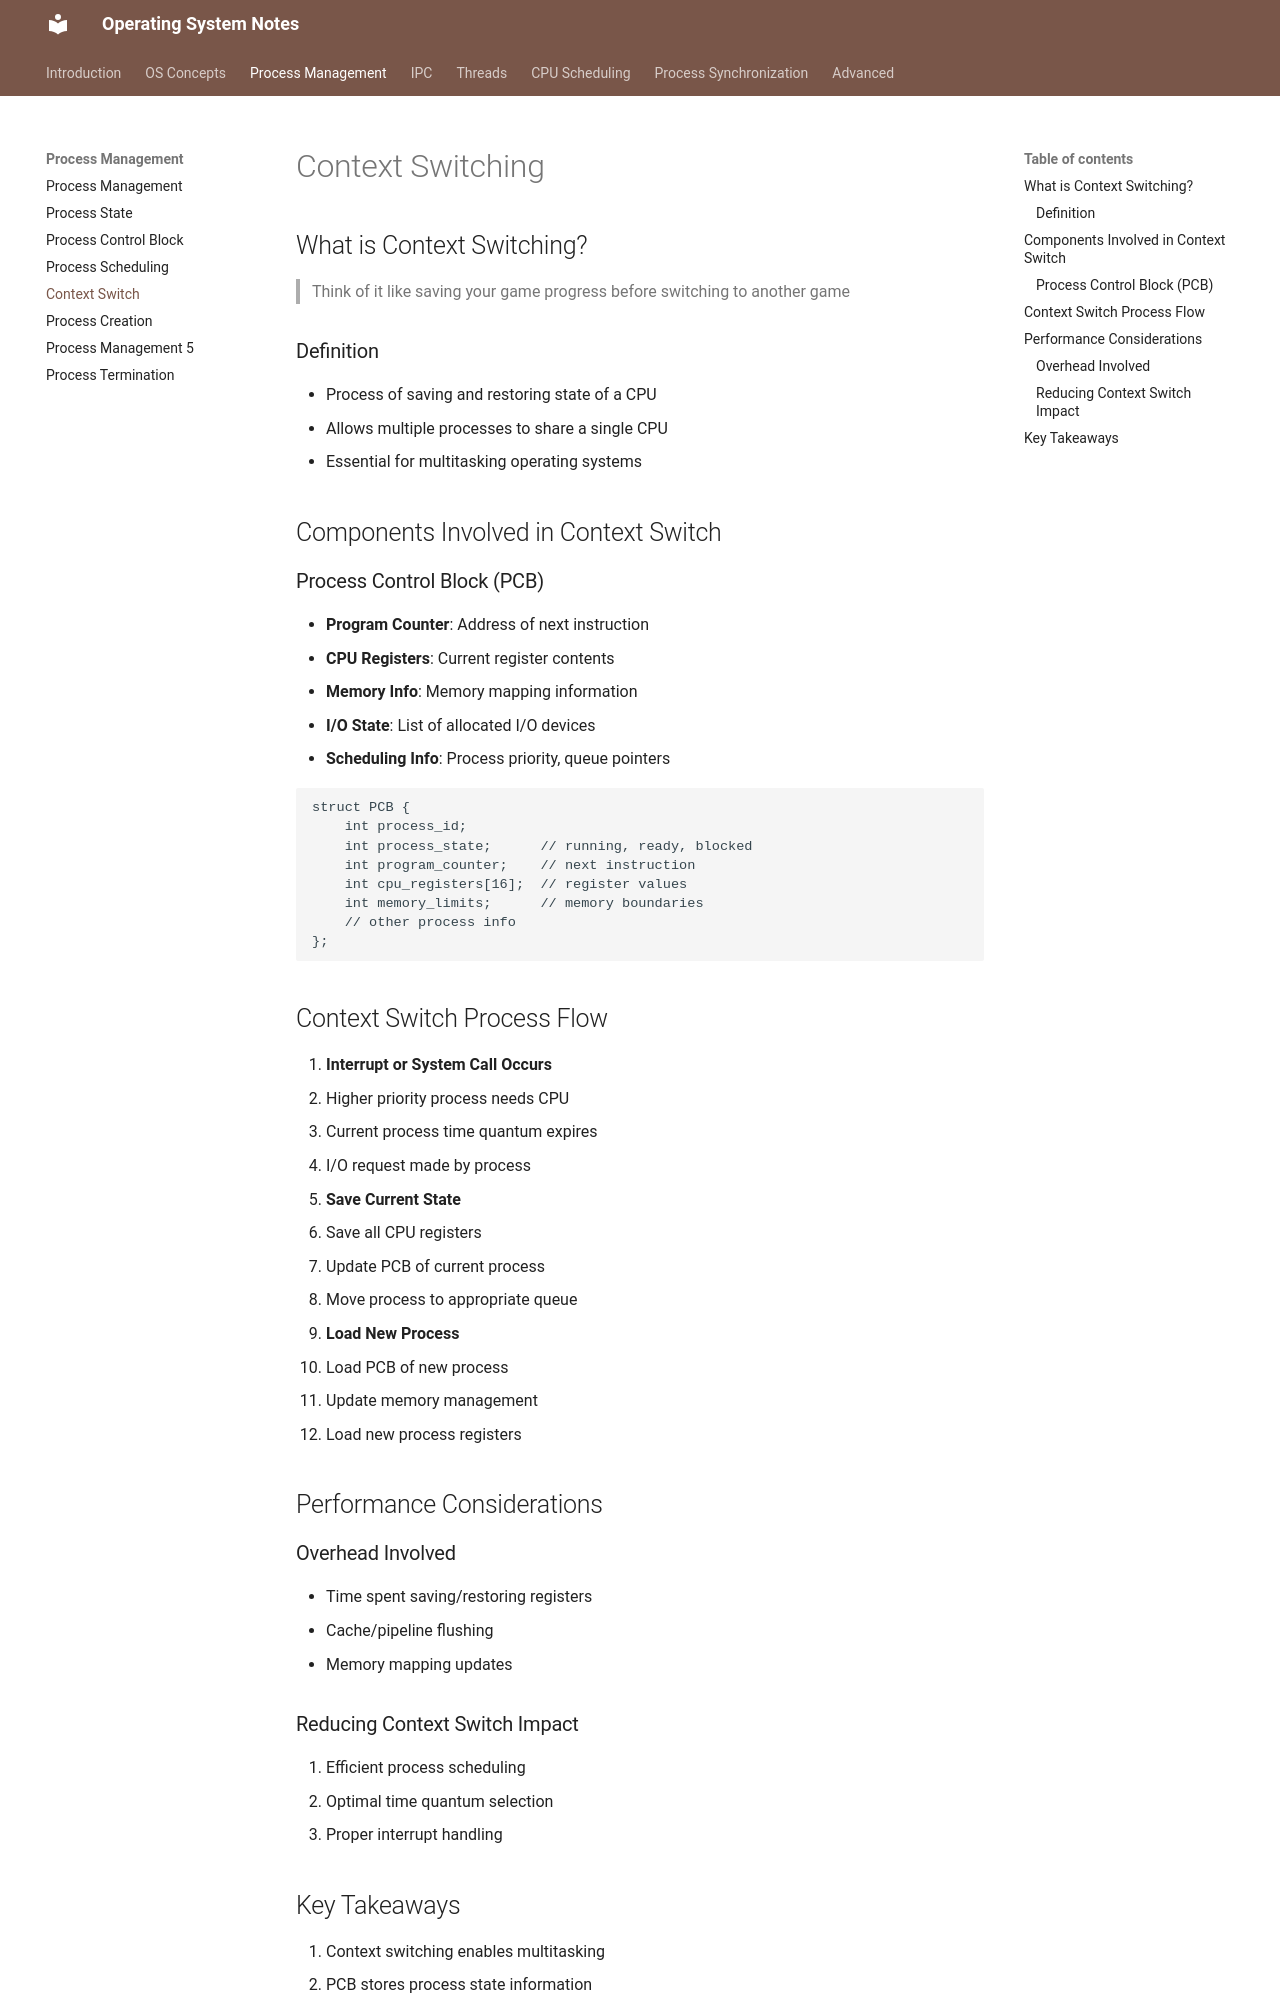

repository: VinayaSri22/Operating-System · page: v1.0.0/day20_context_switch/index.html · generator: mkdocs

# Context Switching 

## What is Context Switching?
> Think of it like saving your game progress before switching to another game

### Definition
- Process of saving and restoring state of a CPU
- Allows multiple processes to share a single CPU
- Essential for multitasking operating systems

## Components Involved in Context Switch

### Process Control Block (PCB)
- **Program Counter**: Address of next instruction
- **CPU Registers**: Current register contents
- **Memory Info**: Memory mapping information
- **I/O State**: List of allocated I/O devices
- **Scheduling Info**: Process priority, queue pointers

```c
struct PCB {
    int process_id;
    int process_state;      // running, ready, blocked
    int program_counter;    // next instruction
    int cpu_registers[16];  // register values
    int memory_limits;      // memory boundaries
    // other process info
};
```

## Context Switch Process Flow

1. **Interrupt or System Call Occurs**
   - Higher priority process needs CPU
   - Current process time quantum expires
   - I/O request made by process

2. **Save Current State**
   - Save all CPU registers
   - Update PCB of current process
   - Move process to appropriate queue

3. **Load New Process**
   - Load PCB of new process
   - Update memory management
   - Load new process registers

## Performance Considerations

### Overhead Involved
- Time spent saving/restoring registers
- Cache/pipeline flushing
- Memory mapping updates
